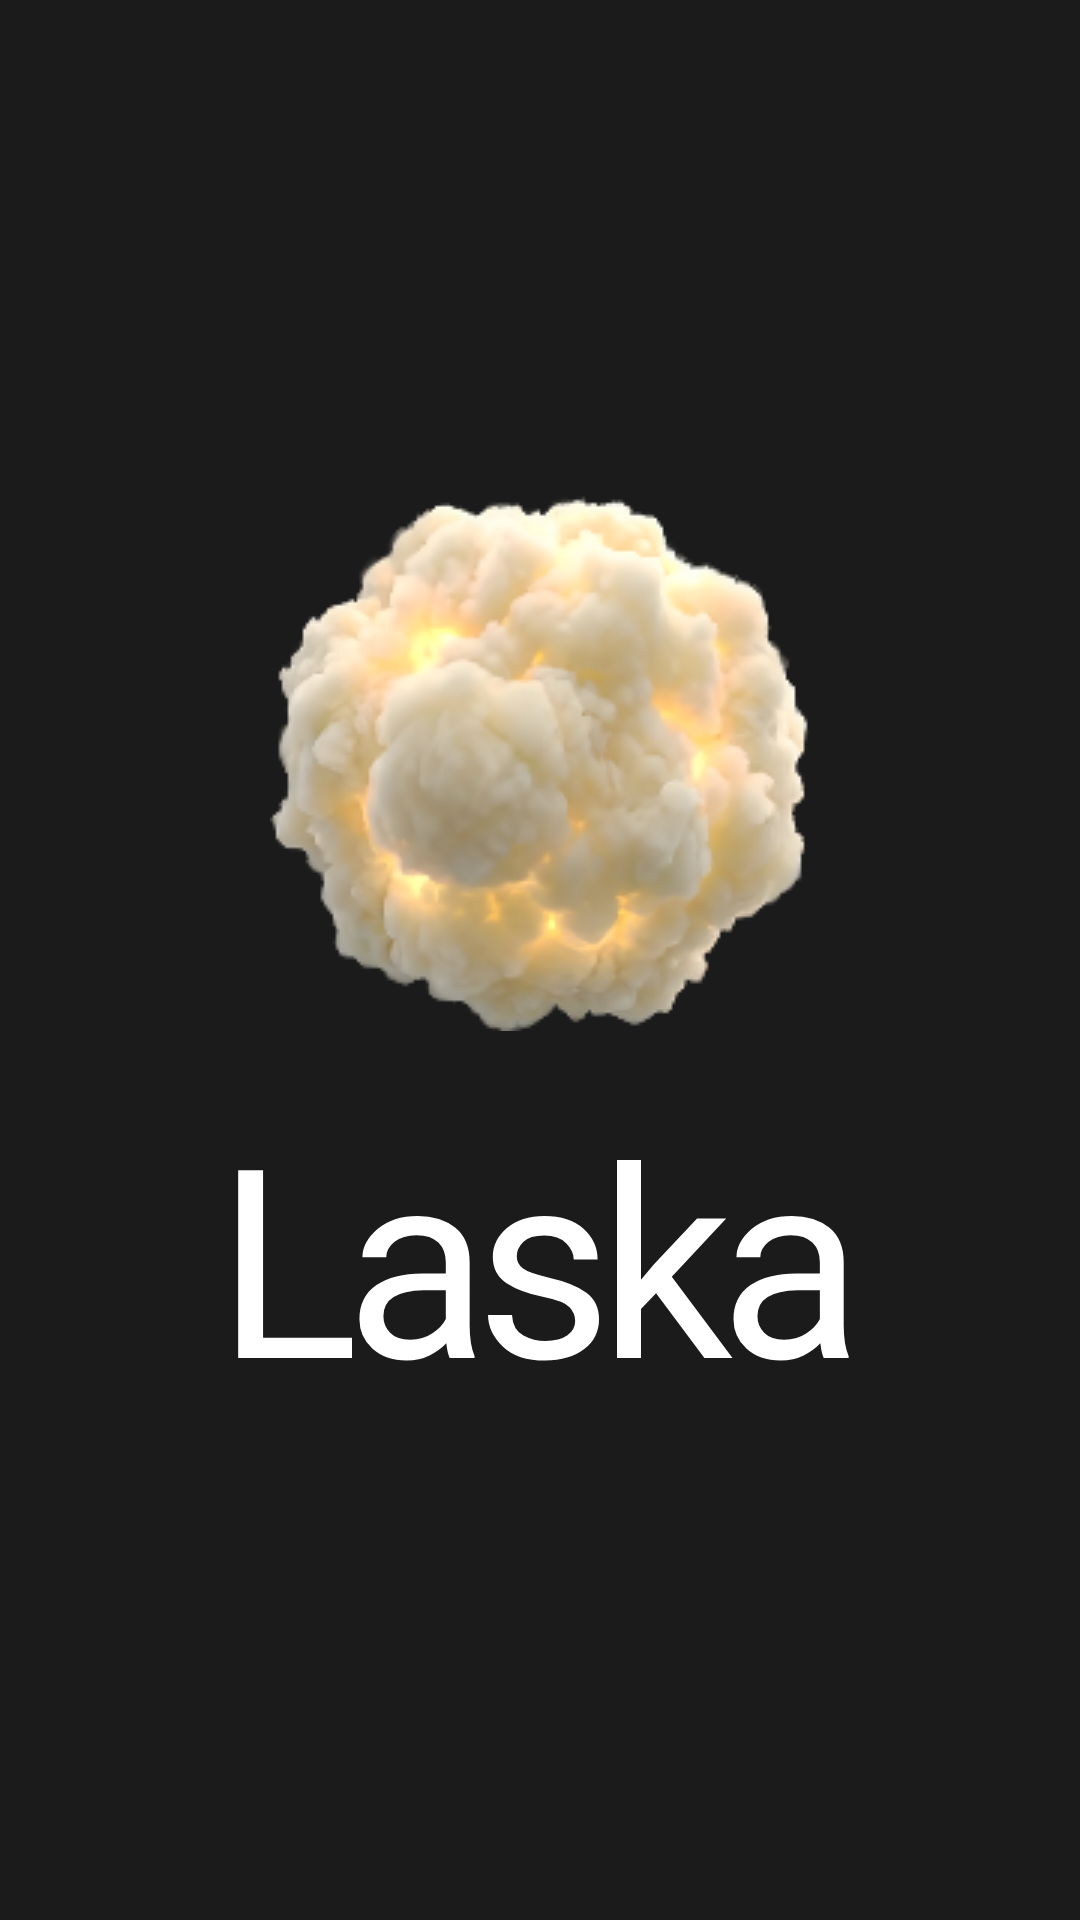

Here is an Android app screen rendered from its layout file. Give the layout XML and the strings, colors and styles it references.
<!-- AndroidManifest.xml: activity theme Theme.App.Starting -->
<!-- res/layout/activity_main.xml -->
<?xml version="1.0" encoding="utf-8"?>
<androidx.constraintlayout.widget.ConstraintLayout xmlns:android="http://schemas.android.com/apk/res/android"
    xmlns:app="http://schemas.android.com/apk/res-auto"
    xmlns:tools="http://schemas.android.com/tools"
    android:id="@+id/main"
    android:layout_width="match_parent"
    android:layout_height="match_parent"
    android:background="@android:color/transparent">


    <androidx.fragment.app.FragmentContainerView
        android:id="@+id/fragmentContainerView"
        android:name="androidx.navigation.fragment.NavHostFragment"
        android:layout_width="0dp"
        android:layout_height="0dp"
        app:defaultNavHost="true"
        app:layout_constraintBottom_toTopOf="@id/bottomNavigationView"
        app:layout_constraintEnd_toEndOf="parent"
        app:layout_constraintStart_toStartOf="parent"
        app:layout_constraintTop_toTopOf="parent"
        app:navGraph="@navigation/main_navigation" />


    <com.google.android.material.bottomnavigation.BottomNavigationView
        android:id="@+id/bottomNavigationView"
        android:layout_width="0dp"
        android:layout_height="wrap_content"
        style="@style/CustomBottomNavStyle"
        app:layout_constraintBottom_toBottomOf="parent"
        app:layout_constraintEnd_toEndOf="parent"
        app:itemActiveIndicatorStyle="@style/ShapeAppearance.Material3.Corner.None"
        android:background="@drawable/bottom_menu_border"
        app:itemIconTint="@color/bnv_item_color_selector"
        app:itemTextColor="@color/bnv_item_color_selector"
        app:layout_constraintStart_toStartOf="parent"
        app:menu="@menu/bottom_nav_menu" />

    <androidx.constraintlayout.widget.ConstraintLayout
        android:id="@+id/splash_overlay"
        android:layout_width="match_parent"
        android:layout_height="match_parent"
        android:background="@color/main_background"

        android:elevation="10dp"
        app:layout_constraintBottom_toBottomOf="parent"
        app:layout_constraintEnd_toEndOf="parent"
        app:layout_constraintStart_toStartOf="parent"
        app:layout_constraintTop_toTopOf="parent">

        <ImageView
            android:id="@+id/iv_logo"
            android:layout_width="180dp"
            android:layout_height="180dp"
            android:layout_marginBottom="16dp"
            android:src="@drawable/icon_fullsize"
            app:layout_constraintBottom_toTopOf="@+id/tv_title"
            app:layout_constraintEnd_toEndOf="parent"
            app:layout_constraintStart_toStartOf="parent"
            app:layout_constraintTop_toTopOf="parent"
            app:layout_constraintVertical_chainStyle="packed" />

        <TextView
            android:id="@+id/tv_title"
            android:layout_width="wrap_content"
            android:layout_height="wrap_content"
            android:fontFamily="@font/soyuz_grotesk_bold"
            android:letterSpacing="-0.05"
            android:text="@string/splash_screen_main_text"
            android:textColor="@android:color/white"
            android:textSize="88sp"
            app:layout_constraintBottom_toBottomOf="parent"
            app:layout_constraintEnd_toEndOf="parent"
            app:layout_constraintStart_toStartOf="parent"
            app:layout_constraintTop_toBottomOf="@+id/iv_logo" />

        <TextView
            android:id="@+id/tv_version"
            android:visibility="invisible"
            android:layout_width="wrap_content"
            android:layout_height="wrap_content"
            android:layout_marginBottom="60dp"
            android:text="@string/splash_screen_version"
            android:textColor="@color/text_gray"
            android:textSize="12sp"
            app:layout_constraintBottom_toBottomOf="parent"
            app:layout_constraintEnd_toEndOf="parent"
            app:layout_constraintStart_toStartOf="parent" />

    </androidx.constraintlayout.widget.ConstraintLayout>

</androidx.constraintlayout.widget.ConstraintLayout>
<!-- resources referenced by this layout -->
<resources>
  <color name="main_background">#1B1B1B</color>
  <color name="text_gray">#888888</color>
  <!-- drawable bottom_menu_border (drawable) -->
  <?xml version="1.0" encoding="utf-8"?>
  <layer-list xmlns:android="http://schemas.android.com/apk/res/android">
      <item>
          <shape android:shape="rectangle">
              <solid android:color="#1b1b1b" />
          </shape>
      </item>
      <item android:gravity="top">
          <shape android:shape="rectangle">
              <size android:height="1dp" />
              <solid android:color="#252423" />
          </shape>
      </item>
  
  </layer-list>
  <!-- drawable icon_fullsize: png bitmap (drawable, 44602 bytes) -->
  <string name="splash_screen_main_text" translatable="false">Laska</string>
  <string name="splash_screen_version" translatable="false">0.1.01 - David</string>
  <style name="CustomBottomNavStyle" parent="Widget.Material3.BottomNavigationView">
          <item name="android:background">@android:color/transparent</item>
          <item name="itemBackground">@android:color/transparent</item>
          <item name="itemRippleColor">@android:color/transparent</item>
          <item name="android:minHeight">64dp</item>
          <item name="android:paddingBottom">12dp</item>
      </style>
  <style name="Theme.App.Starting" parent="Theme.SplashScreen">
          <item name="windowSplashScreenBackground">@color/main_background</item>
          <item name="windowSplashScreenAnimatedIcon">@android:color/transparent</item>
          <item name="android:navigationBarColor">@android:color/transparent</item>
          <item name="postSplashScreenTheme">@style/Theme.Laska</item>
      </style>
  <style name="Theme.Laska" parent="Base.Theme.Laska" />
  <style name="Base.Theme.Laska" parent="Theme.Material3.DayNight.NoActionBar">
          <item name="android:statusBarColor">@android:color/transparent</item>
          <item name="android:windowLightStatusBar">false</item>
          <item name="android:navigationBarColor">@android:color/transparent</item>
  
      </style>
</resources>
